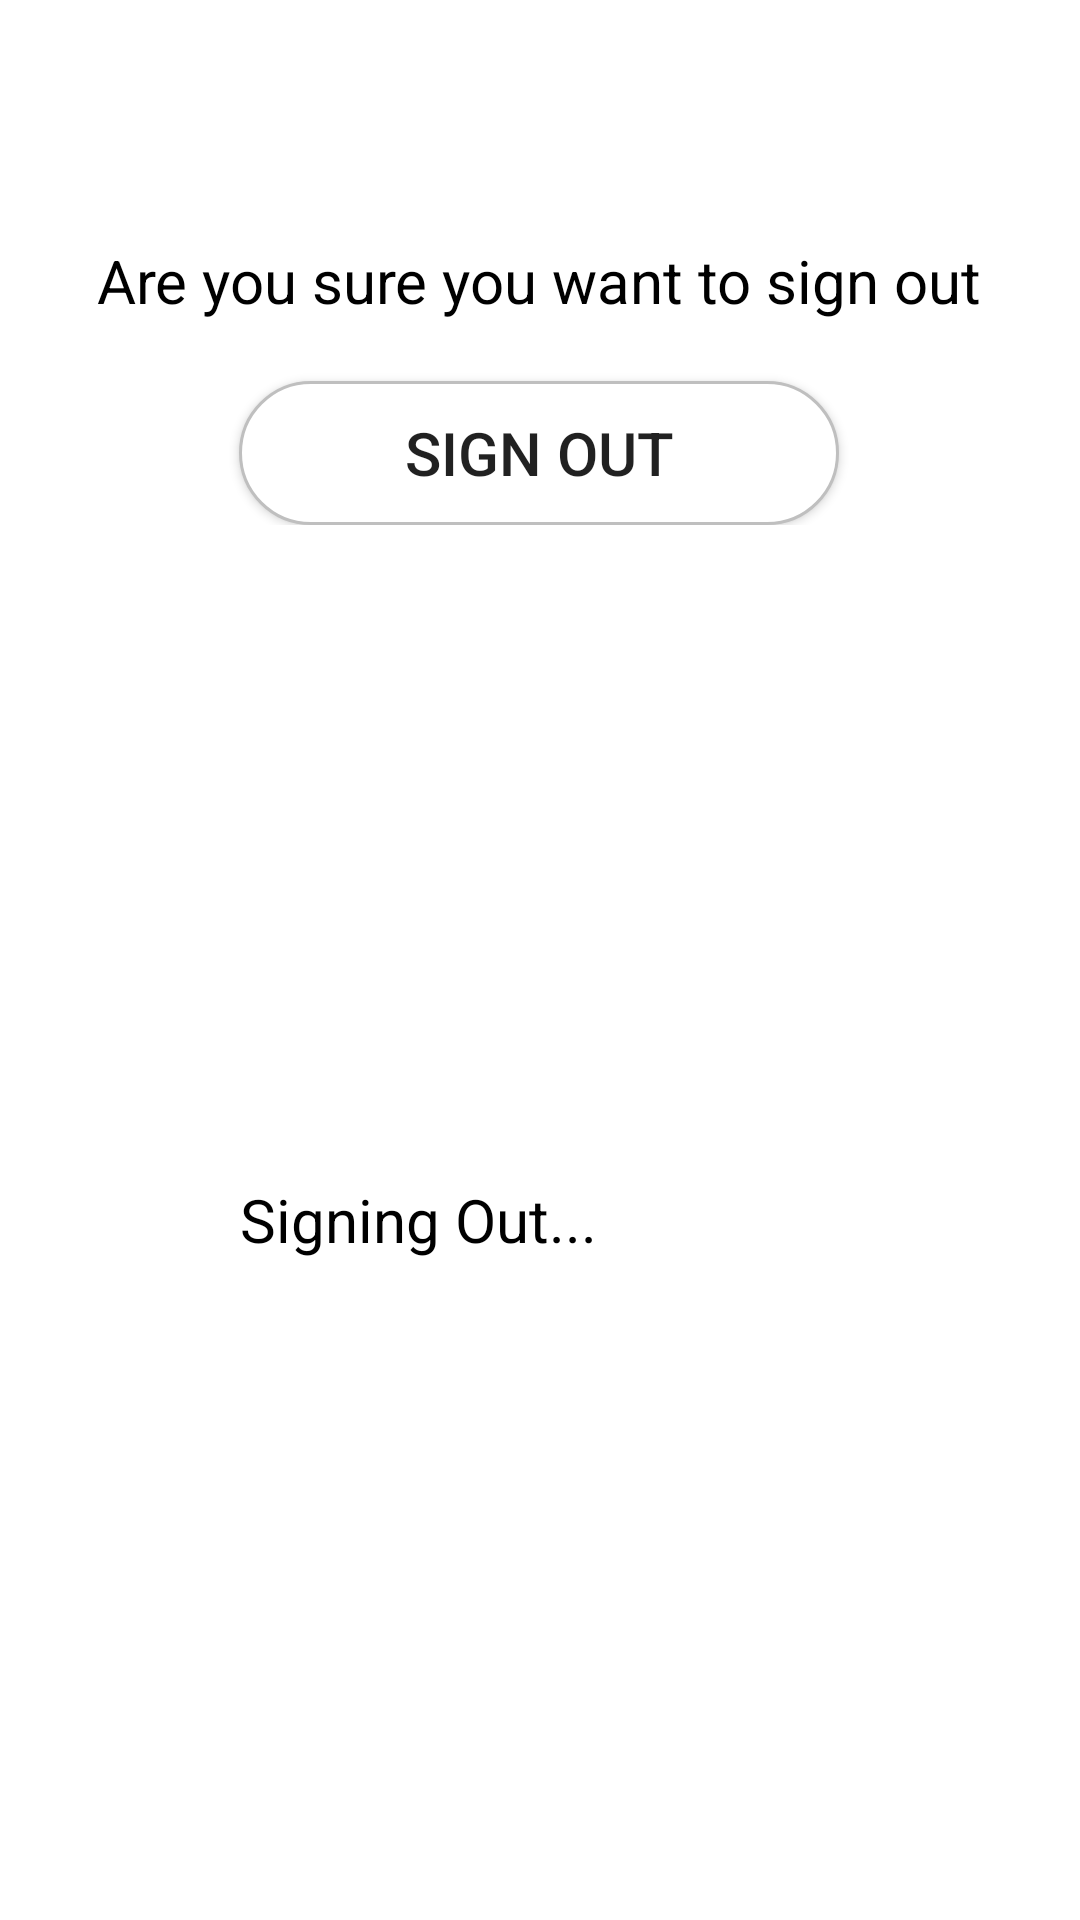

Layout XML and referenced resources for this Android screen:
<!-- AndroidManifest.xml: application theme Theme.PicFriendsTest -->
<!-- res/layout/fragment_signout.xml -->
<?xml version="1.0" encoding="utf-8"?>
<RelativeLayout
    xmlns:android="http://schemas.android.com/apk/res/android"
    android:layout_width="match_parent"
    android:layout_height="match_parent">

    <RelativeLayout
        android:layout_width="wrap_content"
        android:layout_height="wrap_content"
        android:layout_marginTop="80dp"
        android:layout_centerHorizontal="true">

        <TextView
            android:layout_width="wrap_content"
            android:layout_height="wrap_content"
            android:textSize="20sp"
            android:textColor="@color/black"
            android:id="@+id/tvConfirmSignout"
            android:text="Are you sure you want to sign out"/>

        <Button
            android:layout_width="200dp"
            android:layout_height="wrap_content"
            android:text="Sign Out"
            android:layout_centerHorizontal="true"
            android:textSize="20sp"
            android:id="@+id/btnConfirmSignout"
            android:layout_below="@id/tvConfirmSignout"
            android:background="@drawable/white_rounded_bottom"
            android:layout_marginTop="20dp"/>

    </RelativeLayout>

    <ProgressBar
        android:layout_width="200dp"
        android:layout_height="200dp"
        android:layout_centerInParent="true"
        android:id="@+id/progressbar_signout"/>

    <TextView
        android:layout_width="wrap_content"
        android:layout_height="wrap_content"
        android:text="Signing Out..."
        android:textSize="20dp"
        android:layout_alignBottom="@+id/progressbar_signout"
        android:layout_alignLeft="@id/progressbar_signout"
        android:layout_alignRight="@id/progressbar_signout"
        android:textColor="@color/black"
        android:id="@+id/tvsigningout"/>


</RelativeLayout>
<!-- resources referenced by this layout -->
<resources>
  <color name="black">#FF000000</color>
  <!-- drawable white_rounded_bottom (drawable) -->
  <?xml version="1.0" encoding="utf-8"?>
  <selector xmlns:android="http://schemas.android.com/apk/res/android">
  
      <item
          android:state_pressed="true">
          <shape>
              <solid android:color="@color/colorAccent"/>
              <stroke android:color="@color/black"
                  android:width="1dp"/>
              <corners
                  android:radius="50dp"/>
          </shape>
      </item>
  
      <item>
          <shape>
              <solid android:color="@color/white"/>
              <stroke android:color="@color/grey"
                  android:width="1dp"/>
              <corners
                  android:radius="50dp"/>
          </shape>
      </item>
  
  </selector>
  <style name="Theme.PicFriendsTest" parent="Theme.MaterialComponents.DayNight.NoActionBar">
          
          <item name="colorPrimary">@color/purple_500</item>
          <item name="colorPrimaryVariant">@color/purple_700</item>
          <item name="colorOnPrimary">@color/white</item>
          
          <item name="colorSecondary">@color/teal_200</item>
          <item name="colorSecondaryVariant">@color/teal_700</item>
          <item name="colorOnSecondary">@color/black</item>
          
          <item name="android:statusBarColor" tools:targetApi="l">?attr/colorPrimaryVariant</item>
          
      </style>
  <color name="colorAccent">#00BD20</color>
  <color name="white">#FFFFFFFF</color>
  <color name="grey">	#bfbfbf</color>
  <color name="purple_500">#FF6200EE</color>
  <color name="purple_700">#FF3700B3</color>
  <color name="teal_200">#FF03DAC5</color>
  <color name="teal_700">#FF018786</color>
</resources>
